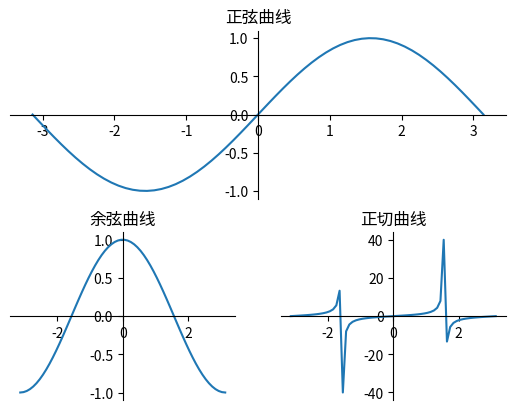

Reproduce this figure in Python.
# coding: utf-8
#########################################################################
# 网站: <a href="http://www.crazyit.org">疯狂Java联盟</a>               #
# [redacted]
#                                                                       #
# version 1.0                                                           #
#                                                                       #
# [redacted]
#                                                                       #
# This program is protected by copyright laws.                          #
#                                                                       #
# Program Name:                                                         #
#                                                                       #
# <br>Date:                                                             #
#########################################################################
import matplotlib.pyplot as plt
import numpy as np

plt.figure()
# 定义从-pi到pi之间的数据，平均取64个数据点
x_data = np.linspace(-np.pi, np.pi, 64, endpoint=True)  # ①
# 将整个figure分成两行一列，第三个参数表示该图形放在第1个网格
plt.subplot(2, 1, 1)
# 绘制正弦曲线
plt.plot(x_data, np.sin(x_data))
plt.gca().spines['right'].set_color('none')
plt.gca().spines['top'].set_color('none')
plt.gca().spines['bottom'].set_position(('data', 0))
plt.gca().spines['left'].set_position(('data', 0))
plt.title('正弦曲线')

# 将整个figure分成两行两列，并将该图形放在第4个网格
plt.subplot(223)
# 绘制余弦曲线
plt.plot(x_data, np.cos(x_data))
plt.gca().spines['right'].set_color('none')
plt.gca().spines['top'].set_color('none')
plt.gca().spines['bottom'].set_position(('data', 0))
plt.gca().spines['left'].set_position(('data', 0))
plt.title('余弦曲线')

# 将整个figure分成两行两列，并该图形放在第4个网格
plt.subplot(224)
# 绘制正切曲线
plt.plot(x_data, np.tan(x_data))
plt.gca().spines['right'].set_color('none')
plt.gca().spines['top'].set_color('none')
plt.gca().spines['bottom'].set_position(('data', 0))
plt.gca().spines['left'].set_position(('data', 0))
plt.title('正切曲线')

plt.show()